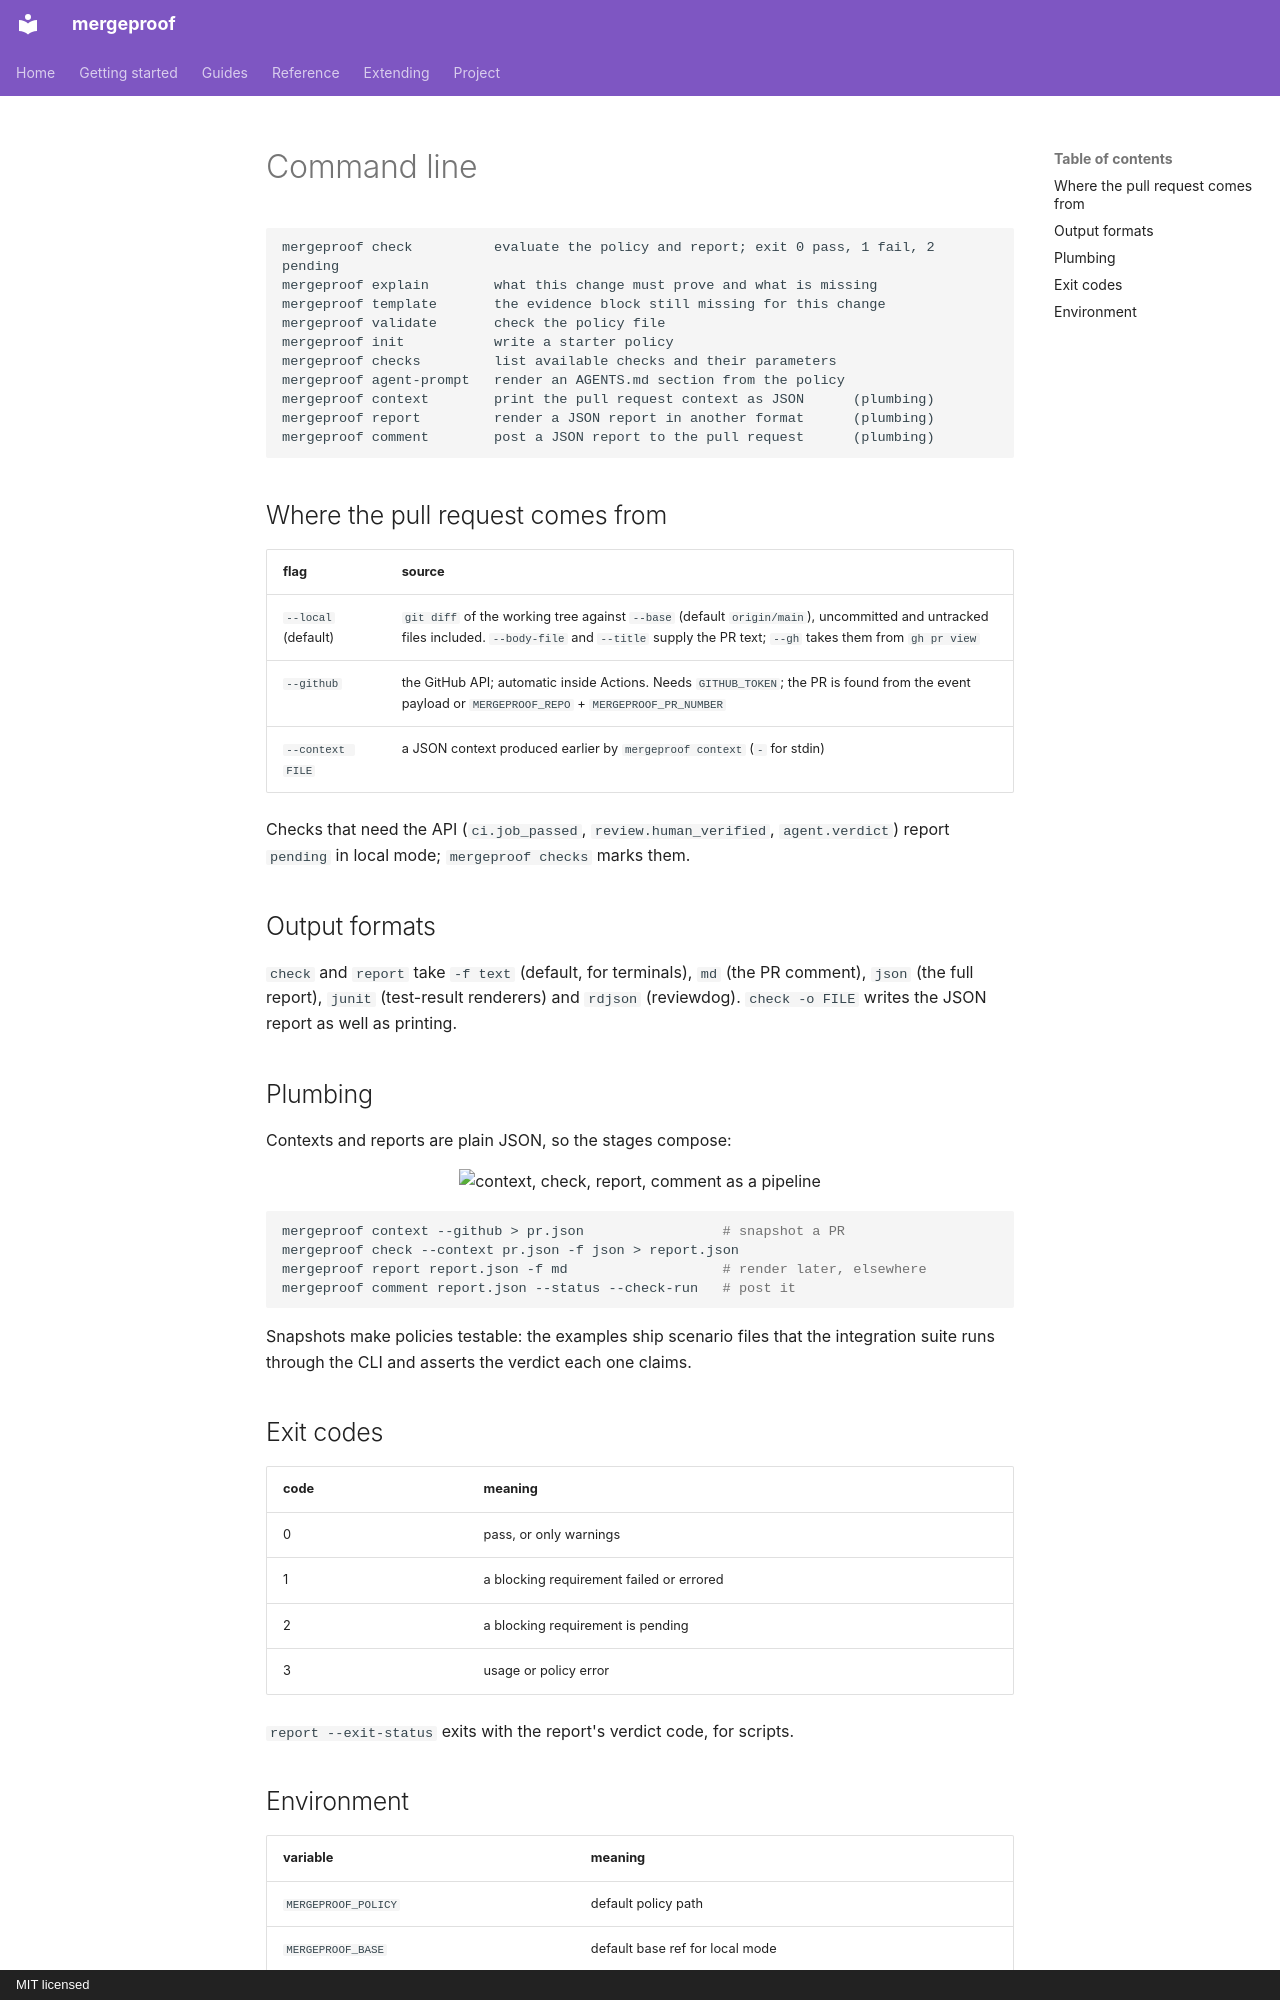

repository: Aryamanz29/mergeproof · page: cli/index.html · generator: mkdocs · copyright: MIT licensed

# Command line

```
mergeproof check          evaluate the policy and report; exit 0 pass, 1 fail, 2 pending
mergeproof explain        what this change must prove and what is missing
mergeproof template       the evidence block still missing for this change
mergeproof validate       check the policy file
mergeproof init           write a starter policy
mergeproof checks         list available checks and their parameters
mergeproof agent-prompt   render an AGENTS.md section from the policy
mergeproof context        print the pull request context as JSON      (plumbing)
mergeproof report         render a JSON report in another format      (plumbing)
mergeproof comment        post a JSON report to the pull request      (plumbing)
```

## Where the pull request comes from

| flag | source |
|---|---|
| `--local` (default) | `git diff` of the working tree against `--base` (default `origin/main`), uncommitted and untracked files included. `--body-file` and `--title` supply the PR text; `--gh` takes them from `gh pr view` |
| `--github` | the GitHub API; automatic inside Actions. Needs `GITHUB_TOKEN`; the PR is found from the event payload or `MERGEPROOF_REPO` + `MERGEPROOF_PR_NUMBER` |
| `--context FILE` | a JSON context produced earlier by `mergeproof context` (`-` for stdin) |

Checks that need the API (`ci.job_passed`, `review.human_verified`, `agent.verdict`) report
`pending` in local mode; `mergeproof checks` marks them.

## Output formats

`check` and `report` take `-f text` (default, for terminals), `md` (the PR comment), `json` (the
full report), `junit` (test-result renderers) and `rdjson` (reviewdog). `check -o FILE` writes the
JSON report as well as printing.

## Plumbing

Contexts and reports are plain JSON, so the stages compose:

<p align="center"><img src="pipeline.svg" alt="context, check, report, comment as a pipeline" width="820"></p>

```sh
mergeproof context --github > pr.json                 # snapshot a PR
mergeproof check --context pr.json -f json > report.json
mergeproof report report.json -f md                   # render later, elsewhere
mergeproof comment report.json --status --check-run   # post it
```

Snapshots make policies testable: the examples ship scenario files that the integration suite runs
through the CLI and asserts the verdict each one claims.

## Exit codes

| code | meaning |
|---|---|
| 0 | pass, or only warnings |
| 1 | a blocking requirement failed or errored |
| 2 | a blocking requirement is pending |
| 3 | usage or policy error |

`report --exit-status` exits with the report's verdict code, for scripts.
